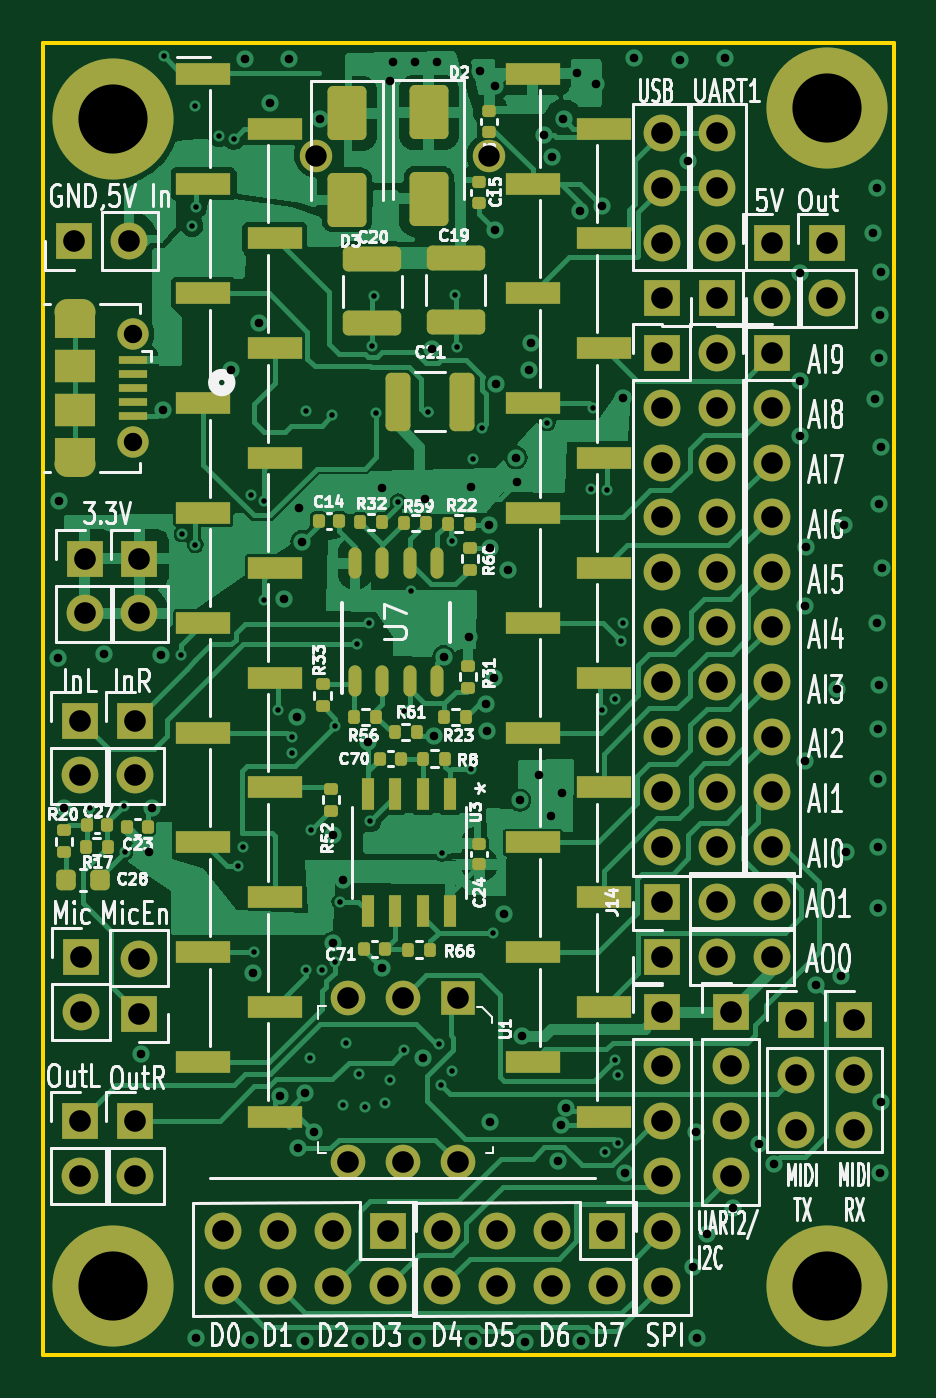
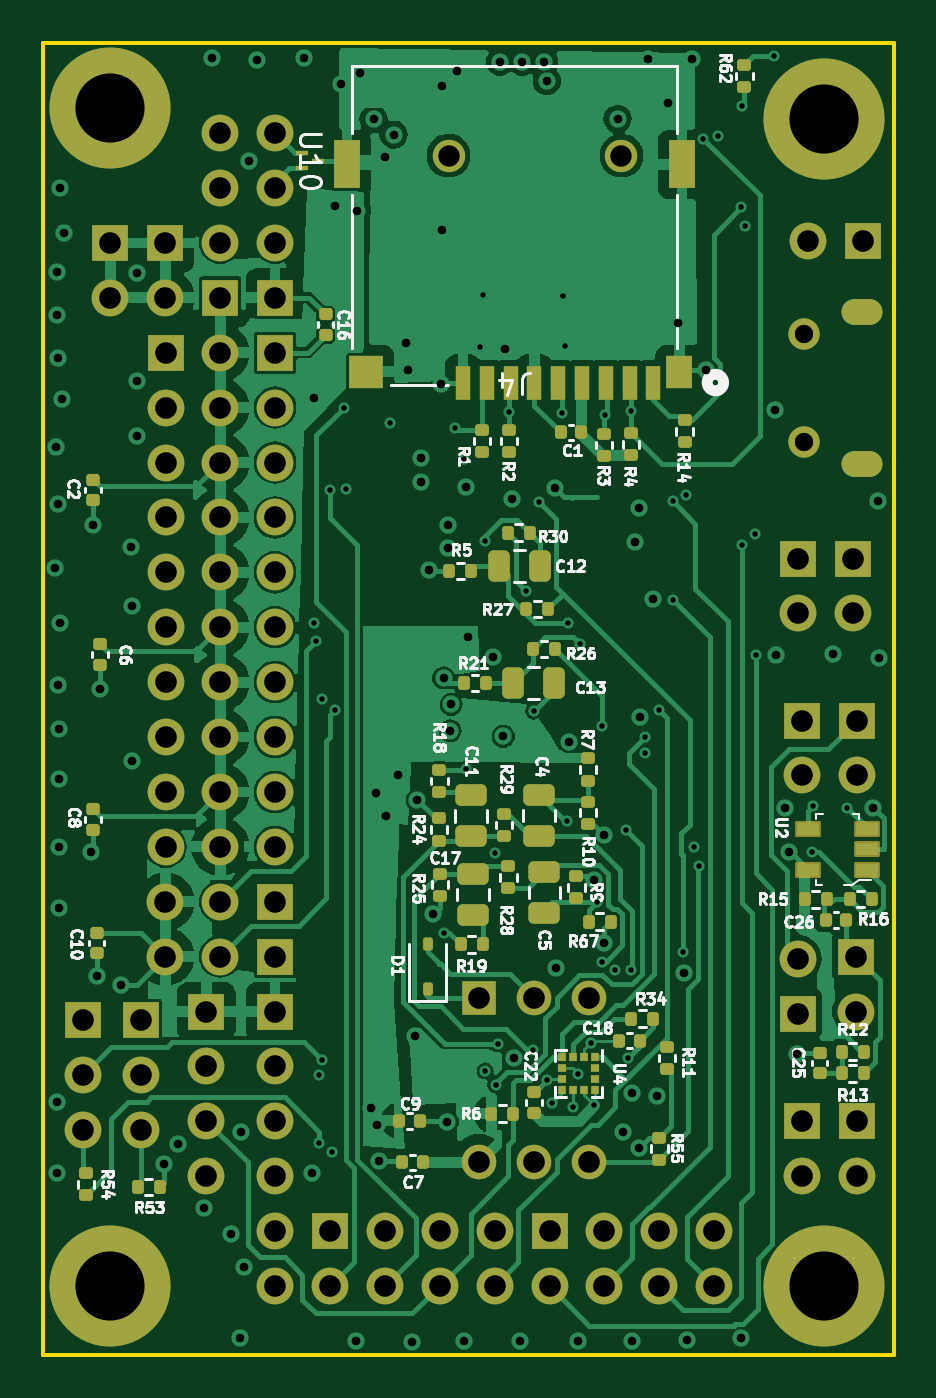
Circuit board: 13 layer files. Board 39.3 x 60.7 mm.
- bottom_copper: DaisySeedBreakout-B_Cu.gbr (135308 bytes)
- bottom_mask: DaisySeedBreakout-B_Mask.gbr (10910 bytes)
- paste: DaisySeedBreakout-B_Paste.gbr (7006 bytes)
- bottom_silk: DaisySeedBreakout-B_Silkscreen.gbr (90212 bytes)
- outline: DaisySeedBreakout-Edge_Cuts.gbr (615 bytes)
- top_copper: DaisySeedBreakout-F_Cu.gbr (100955 bytes)
- top_mask: DaisySeedBreakout-F_Mask.gbr (10018 bytes)
- paste: DaisySeedBreakout-F_Paste.gbr (6094 bytes)
- top_silk: DaisySeedBreakout-F_Silkscreen.gbr (114386 bytes)
- inner_copper: DaisySeedBreakout-In1_Cu.gbr (270303 bytes)
- inner_copper: DaisySeedBreakout-In2_Cu.gbr (294813 bytes)
- drill: DaisySeedBreakout-NPTH.drl (268 bytes)
- drill: DaisySeedBreakout-PTH.drl (4953 bytes)

=== bottom_copper: DaisySeedBreakout-B_Cu.gbr (135308 bytes, source omitted) ===
=== bottom_mask: DaisySeedBreakout-B_Mask.gbr (10910 bytes, source omitted) ===
=== paste: DaisySeedBreakout-B_Paste.gbr (7006 bytes, source omitted) ===
=== bottom_silk: DaisySeedBreakout-B_Silkscreen.gbr (90212 bytes, source omitted) ===
=== outline: DaisySeedBreakout-Edge_Cuts.gbr ===
%TF.GenerationSoftware,KiCad,Pcbnew,7.0.7*%
%TF.CreationDate,2023-10-22T22:56:55-04:00*%
%TF.ProjectId,DaisySeedBreakout,44616973-7953-4656-9564-427265616b6f,rev?*%
%TF.SameCoordinates,Original*%
%TF.FileFunction,Profile,NP*%
%FSLAX46Y46*%
G04 Gerber Fmt 4.6, Leading zero omitted, Abs format (unit mm)*
G04 Created by KiCad (PCBNEW 7.0.7) date 2023-10-22 22:56:55*
%MOMM*%
%LPD*%
G01*
G04 APERTURE LIST*
%TA.AperFunction,Profile*%
%ADD10C,0.200000*%
%TD*%
G04 APERTURE END LIST*
D10*
X128854200Y-32004000D02*
X168198800Y-32004000D01*
X168198800Y-92710000D01*
X128854200Y-92710000D01*
X128854200Y-32004000D01*
M02*

=== top_copper: DaisySeedBreakout-F_Cu.gbr (100955 bytes, source omitted) ===
=== top_mask: DaisySeedBreakout-F_Mask.gbr (10018 bytes, source omitted) ===
=== paste: DaisySeedBreakout-F_Paste.gbr ===
%TF.GenerationSoftware,KiCad,Pcbnew,7.0.7*%
%TF.CreationDate,2023-10-22T22:56:54-04:00*%
%TF.ProjectId,DaisySeedBreakout,44616973-7953-4656-9564-427265616b6f,rev?*%
%TF.SameCoordinates,Original*%
%TF.FileFunction,Paste,Top*%
%TF.FilePolarity,Positive*%
%FSLAX46Y46*%
G04 Gerber Fmt 4.6, Leading zero omitted, Abs format (unit mm)*
G04 Created by KiCad (PCBNEW 7.0.7) date 2023-10-22 22:56:54*
%MOMM*%
%LPD*%
G01*
G04 APERTURE LIST*
G04 Aperture macros list*
%AMRoundRect*
0 Rectangle with rounded corners*
0 $1 Rounding radius*
0 $2 $3 $4 $5 $6 $7 $8 $9 X,Y pos of 4 corners*
0 Add a 4 corners polygon primitive as box body*
4,1,4,$2,$3,$4,$5,$6,$7,$8,$9,$2,$3,0*
0 Add four circle primitives for the rounded corners*
1,1,$1+$1,$2,$3*
1,1,$1+$1,$4,$5*
1,1,$1+$1,$6,$7*
1,1,$1+$1,$8,$9*
0 Add four rect primitives between the rounded corners*
20,1,$1+$1,$2,$3,$4,$5,0*
20,1,$1+$1,$4,$5,$6,$7,0*
20,1,$1+$1,$6,$7,$8,$9,0*
20,1,$1+$1,$8,$9,$2,$3,0*%
G04 Aperture macros list end*
%ADD10O,0.599999X1.450000*%
%ADD11RoundRect,0.250000X-0.650000X1.000000X-0.650000X-1.000000X0.650000X-1.000000X0.650000X1.000000X0*%
%ADD12RoundRect,0.140000X-0.170000X0.140000X-0.170000X-0.140000X0.170000X-0.140000X0.170000X0.140000X0*%
%ADD13RoundRect,0.250000X-0.325000X-1.100000X0.325000X-1.100000X0.325000X1.100000X-0.325000X1.100000X0*%
%ADD14RoundRect,0.250000X-1.100000X0.325000X-1.100000X-0.325000X1.100000X-0.325000X1.100000X0.325000X0*%
%ADD15RoundRect,0.135000X-0.185000X0.135000X-0.185000X-0.135000X0.185000X-0.135000X0.185000X0.135000X0*%
%ADD16R,1.350000X0.400000*%
%ADD17R,1.900000X1.500000*%
%ADD18RoundRect,0.135000X-0.135000X-0.185000X0.135000X-0.185000X0.135000X0.185000X-0.135000X0.185000X0*%
%ADD19RoundRect,0.135000X0.185000X-0.135000X0.185000X0.135000X-0.185000X0.135000X-0.185000X-0.135000X0*%
%ADD20RoundRect,0.135000X0.135000X0.185000X-0.135000X0.185000X-0.135000X-0.185000X0.135000X-0.185000X0*%
%ADD21RoundRect,0.225000X0.225000X0.250000X-0.225000X0.250000X-0.225000X-0.250000X0.225000X-0.250000X0*%
%ADD22RoundRect,0.140000X-0.140000X-0.170000X0.140000X-0.170000X0.140000X0.170000X-0.140000X0.170000X0*%
%ADD23RoundRect,0.140000X0.140000X0.170000X-0.140000X0.170000X-0.140000X-0.170000X0.140000X-0.170000X0*%
%ADD24R,0.558800X1.460500*%
%ADD25RoundRect,0.140000X0.170000X-0.140000X0.170000X0.140000X-0.170000X0.140000X-0.170000X-0.140000X0*%
%ADD26R,2.510000X1.000000*%
G04 APERTURE END LIST*
D10*
%TO.C,U7*%
X143273284Y-61545753D03*
X144543284Y-61545753D03*
X145813284Y-61545753D03*
X147083284Y-61545753D03*
X147083284Y-56095754D03*
X145813284Y-56095754D03*
X144543284Y-56095754D03*
X143273284Y-56095754D03*
%TD*%
D11*
%TO.C,D3*%
X142900400Y-35287200D03*
X142900400Y-39287200D03*
%TD*%
%TO.C,D2*%
X146685000Y-35236400D03*
X146685000Y-39236400D03*
%TD*%
D12*
%TO.C,C15*%
X148996400Y-38458200D03*
X148996400Y-39418200D03*
%TD*%
D13*
%TO.C,C21*%
X145262600Y-48615600D03*
X148212600Y-48615600D03*
%TD*%
D14*
%TO.C,C20*%
X144068800Y-42037000D03*
X144068800Y-44987000D03*
%TD*%
%TO.C,C19*%
X147929600Y-41982600D03*
X147929600Y-44932600D03*
%TD*%
D15*
%TO.C,R52*%
X142154551Y-66530071D03*
X142154551Y-67550071D03*
%TD*%
D16*
%TO.C,J15*%
X133002000Y-46690000D03*
X133002000Y-47340000D03*
X133002000Y-47990000D03*
X133002000Y-48640000D03*
X133002000Y-49290000D03*
D17*
X130302000Y-46990000D03*
X130302000Y-48990000D03*
%TD*%
D18*
%TO.C,R22*%
X148582348Y-54262791D03*
X147562348Y-54262791D03*
%TD*%
%TO.C,R56*%
X143243884Y-63209052D03*
X144263884Y-63209052D03*
%TD*%
D19*
%TO.C,R20*%
X129806556Y-69476658D03*
X129806556Y-68456658D03*
%TD*%
%TO.C,R33*%
X141777797Y-61699731D03*
X141777797Y-62719731D03*
%TD*%
D20*
%TO.C,R32*%
X144527373Y-54174862D03*
X143507373Y-54174862D03*
%TD*%
D21*
%TO.C,C28*%
X129905263Y-70744658D03*
X131455263Y-70744658D03*
%TD*%
D18*
%TO.C,R59*%
X145551720Y-54226154D03*
X146571720Y-54226154D03*
%TD*%
D19*
%TO.C,R60*%
X148579884Y-56395352D03*
X148579884Y-55375352D03*
%TD*%
D15*
%TO.C,R31*%
X148497957Y-60838016D03*
X148497957Y-61858016D03*
%TD*%
D18*
%TO.C,R61*%
X145108200Y-63906400D03*
X146128200Y-63906400D03*
%TD*%
D22*
%TO.C,C27*%
X130850556Y-68204658D03*
X131810556Y-68204658D03*
%TD*%
D23*
%TO.C,C71*%
X144643227Y-73953230D03*
X143683227Y-73953230D03*
%TD*%
D18*
%TO.C,R8*%
X146438467Y-65131804D03*
X147458467Y-65131804D03*
%TD*%
D24*
%TO.C,U3*%
X147668049Y-66756608D03*
X146398049Y-66756608D03*
X145128049Y-66756608D03*
X143858049Y-66756608D03*
X143858049Y-72204908D03*
X145128049Y-72204908D03*
X146398049Y-72204908D03*
X147668049Y-72204908D03*
%TD*%
D22*
%TO.C,C23*%
X132717600Y-68300600D03*
X133677600Y-68300600D03*
%TD*%
D23*
%TO.C,C70*%
X145396467Y-65131804D03*
X144436467Y-65131804D03*
%TD*%
D18*
%TO.C,R66*%
X146750385Y-73967125D03*
X145730385Y-73967125D03*
%TD*%
D20*
%TO.C,R17*%
X131834340Y-69210167D03*
X130814340Y-69210167D03*
%TD*%
D25*
%TO.C,C24*%
X149021800Y-70025200D03*
X149021800Y-69065200D03*
%TD*%
D18*
%TO.C,R23*%
X147409484Y-63209052D03*
X148429484Y-63209052D03*
%TD*%
D23*
%TO.C,C14*%
X142544784Y-54132752D03*
X141584784Y-54132752D03*
%TD*%
D25*
%TO.C,C3*%
X149479000Y-35173100D03*
X149479000Y-36133100D03*
%TD*%
D26*
%TO.C,A1*%
X136253581Y-33448804D03*
X139563581Y-35988804D03*
X136253581Y-38528804D03*
X139563581Y-41068804D03*
X136253581Y-43608804D03*
X139563581Y-46148804D03*
X136253581Y-48688804D03*
X139563581Y-51228804D03*
X136253581Y-53768804D03*
X139563581Y-56308804D03*
X136253581Y-58848804D03*
X139563581Y-61388804D03*
X136253581Y-63928804D03*
X139563581Y-66468804D03*
X136253581Y-69008804D03*
X139563581Y-71548804D03*
X136253581Y-74088804D03*
X139563581Y-76628804D03*
X136253581Y-79168804D03*
X139563581Y-81708804D03*
X154803603Y-81708605D03*
X151493603Y-79168605D03*
X154803603Y-76628605D03*
X151493603Y-74088605D03*
X154803603Y-71548605D03*
X151493603Y-69008605D03*
X154803603Y-66468605D03*
X151493603Y-63928605D03*
X154803603Y-61388605D03*
X151493603Y-58848605D03*
X154803603Y-56308605D03*
X151493603Y-53768605D03*
X154803603Y-51228605D03*
X151493603Y-48688605D03*
X154803603Y-46148605D03*
X151493603Y-43608605D03*
X154803603Y-41068605D03*
X151493603Y-38528605D03*
X154803603Y-35988605D03*
X151493603Y-33448605D03*
%TD*%
M02*

=== top_silk: DaisySeedBreakout-F_Silkscreen.gbr (114386 bytes, source omitted) ===
=== inner_copper: DaisySeedBreakout-In1_Cu.gbr (270303 bytes, source omitted) ===
=== inner_copper: DaisySeedBreakout-In2_Cu.gbr (294813 bytes, source omitted) ===
=== drill: DaisySeedBreakout-NPTH.drl ===
M48
; DRILL file {KiCad 7.0.7} date Sun Oct 22 22:56:57 2023
; FORMAT={-:-/ absolute / inch / decimal}
; #@! TF.CreationDate,2023-10-22T22:56:57-04:00
; #@! TF.GenerationSoftware,Kicad,Pcbnew,7.0.7
; #@! TF.FileFunction,NonPlated,1,4,NPTH
FMAT,2
INCH
%
G90
G05
T0
M30

=== drill: DaisySeedBreakout-PTH.drl ===
M48
; DRILL file {KiCad 7.0.7} date Sun Oct 22 22:56:57 2023
; FORMAT={-:-/ absolute / inch / decimal}
; #@! TF.CreationDate,2023-10-22T22:56:57-04:00
; #@! TF.GenerationSoftware,Kicad,Pcbnew,7.0.7
; #@! TF.FileFunction,Plated,1,4,PTH
FMAT,2
INCH
; #@! TA.AperFunction,Plated,PTH,ViaDrill
T1C0.0100
; #@! TA.AperFunction,Plated,PTH,ViaDrill
T2C0.0157
; #@! TA.AperFunction,Plated,PTH,ComponentDrill
T3C0.0236
; #@! TA.AperFunction,Plated,PTH,ComponentDrill
T4C0.0335
; #@! TA.AperFunction,Plated,PTH,ComponentDrill
T5C0.0390
; #@! TA.AperFunction,Plated,PTH,ComponentDrill
T6C0.0394
; #@! TA.AperFunction,Plated,PTH,ComponentDrill
T7C0.1260
%
G90
G05
T1
X5.158Y-2.654
X5.2195Y-2.6505
X5.2216Y-2.7347
X5.292Y-1.285
X5.3244Y-2.375
X5.3258Y-2.1552
X5.344Y-1.594
X5.349Y-1.376
X5.35Y-2.175
X5.3506Y-1.56
X5.393Y-1.43
X5.42Y-1.435
X5.428Y-2.76
X5.437Y-2.725
X5.451Y-2.085
X5.4575Y-2.917
X5.475Y-2.0956
X5.475Y-2.275
X5.5006Y-2.475
X5.5256Y-2.525
X5.526Y-2.555
X5.552Y-1.932
X5.552Y-2.95
X5.558Y-3.11
X5.56Y-2.695
X5.5803Y-2.9493
X5.599Y-1.938
X5.604Y-2.934
X5.605Y-2.505
X5.6129Y-2.825
X5.619Y-3.196
X5.625Y-3.0819
X5.645Y-2.355
X5.648Y-3.138
X5.658Y-3.199
X5.6656Y-2.3168
X5.6687Y-2.6782
X5.672Y-1.812
X5.675Y-1.722
X5.678Y-1.935
X5.695Y-3.192
X5.704Y-3.149
X5.7195Y-2.0965
X5.729Y-2.478
X5.73Y-3.0956
X5.7426Y-2.2587
X5.774Y-1.933
X5.794Y-3.084
X5.798Y-3.159
X5.799Y-2.737
X5.817Y-3.133
X5.8172Y-2.1678
X5.822Y-1.719
X5.827Y-1.814
X5.852Y-2.584
X5.856Y-2.019
X5.8725Y-1.9622
X5.8914Y-2.8814
X5.991Y-1.953
X6.07Y-2.074
X6.075Y-1.925
X6.091Y-2.476
X6.096Y-3.281
X6.0994Y-2.0744
X6.114Y-3.114
X6.115Y-2.455
X6.12Y-3.141
X6.12Y-3.264
X6.125Y-2.35
X6.129Y-2.318
T2
X5.1005Y-2.3813
X5.102Y-2.095
X5.11Y-2.655
X5.184Y-2.373
X5.25Y-3.103
X5.2645Y-2.735
X5.271Y-2.655
X5.287Y-2.376
X5.29Y-1.93
X5.351Y-3.62
X5.415Y-1.857
X5.441Y-1.2894
X5.45Y-3.623
X5.455Y-2.955
X5.466Y-1.77
X5.485Y-1.37
X5.504Y-3.178
X5.511Y-2.274
X5.521Y-1.2894
X5.535Y-2.489
X5.537Y-3.274
X5.5379Y-2.1074
X5.544Y-2.169
X5.549Y-3.626
X5.55Y-3.174
X5.566Y-3.244
X5.576Y-1.399
X5.6Y-2.704
X5.6Y-2.9
X5.619Y-2.786
X5.649Y-3.625
X5.664Y-2.534
X5.689Y-2.945
X5.6906Y-2.0706
X5.705Y-1.33
X5.71Y-1.295
X5.75Y-1.295
X5.754Y-3.6256
X5.764Y-3.1103
X5.768Y-2.091
X5.781Y-1.818
X5.784Y-2.524
X5.79Y-1.295
X5.8022Y-2.3785
X5.849Y-2.343
X5.8526Y-2.0702
X5.855Y-3.626
X5.869Y-1.312
X5.8793Y-2.4657
X5.8807Y-2.5135
X5.8854Y-2.1385
X5.8858Y-2.1801
X5.886Y-3.226
X5.893Y-2.417
X5.895Y-1.34
X5.895Y-1.601
X5.897Y-1.8819
X5.912Y-2.848
X5.92Y-2.22
X5.934Y-2.016
X5.935Y-2.061
X5.941Y-2.64
X5.945Y-3.069
X5.951Y-3.627
X5.958Y-1.856
X5.962Y-1.807
X5.976Y-2.595
X5.984Y-1.4279
X5.998Y-2.668
X6.0Y-1.468
X6.0112Y-3.2977
X6.015Y-3.2316
X6.017Y-2.627
X6.0204Y-1.3993
X6.0244Y-3.2006
X6.045Y-1.315
X6.051Y-1.566
X6.052Y-3.6256
X6.08Y-1.335
X6.091Y-1.557
X6.129Y-1.908
X6.132Y-3.319
X6.148Y-1.289
X6.232Y-1.291
X6.247Y-1.476
X6.256Y-3.49
X6.262Y-3.244
X6.263Y-3.619
X6.281Y-3.43
X6.314Y-1.288
X6.329Y-3.383
X6.376Y-3.267
X6.403Y-3.302
X6.451Y-1.679
X6.451Y-1.876
X6.451Y-1.977
X6.46Y-2.569
X6.461Y-2.287
X6.462Y-2.179
X6.481Y-2.976
X6.5189Y-2.437
X6.525Y-2.9607
X6.5311Y-2.139
X6.5353Y-2.7353
X6.585Y-1.607
X6.588Y-1.91
X6.592Y-1.525
X6.592Y-2.317
X6.593Y-2.51
X6.593Y-2.837
X6.594Y-2.601
X6.594Y-2.726
X6.595Y-1.834
X6.595Y-2.101
X6.595Y-2.431
X6.597Y-1.756
X6.597Y-3.32
X6.598Y-1.678
X6.598Y-3.19
X6.599Y-1.997
X6.601Y-2.217
T4
X5.2363Y-1.7909
X5.2363Y-1.9878
T5
X5.569Y-1.466
X5.884Y-1.466
T6
X5.1291Y-1.6211
X5.14Y-2.495
X5.14Y-2.595
X5.14Y-3.2238
X5.14Y-3.3238
X5.1417Y-2.925
X5.1417Y-3.025
X5.148Y-2.2
X5.148Y-2.3
X5.2291Y-1.6211
X5.24Y-2.495
X5.24Y-2.595
X5.24Y-3.2238
X5.24Y-3.3238
X5.2476Y-2.9289
X5.2476Y-3.0289
X5.248Y-2.2
X5.248Y-2.3
X5.4Y-3.425
X5.4Y-3.525
X5.5Y-3.425
X5.5Y-3.525
X5.6Y-3.425
X5.6Y-3.525
X5.6285Y-2.9996
X5.6285Y-3.2996
X5.7Y-3.425
X5.7Y-3.525
X5.7285Y-2.9996
X5.7285Y-3.2996
X5.8Y-3.425
X5.8Y-3.525
X5.8285Y-2.9996
X5.8285Y-3.2996
X5.9Y-3.425
X5.9Y-3.525
X6.0Y-3.425
X6.0Y-3.525
X6.1Y-3.425
X6.1Y-3.525
X6.2Y-1.4246
X6.2Y-1.5246
X6.2Y-1.6246
X6.2Y-1.7246
X6.2Y-1.825
X6.2Y-1.925
X6.2Y-2.025
X6.2Y-2.125
X6.2Y-2.225
X6.2Y-2.325
X6.2Y-2.425
X6.2Y-2.525
X6.2Y-2.625
X6.2Y-2.725
X6.2Y-2.825
X6.2Y-2.925
X6.2Y-3.025
X6.2Y-3.125
X6.2Y-3.225
X6.2Y-3.325
X6.2Y-3.425
X6.2Y-3.525
X6.3Y-1.4246
X6.3Y-1.5246
X6.3Y-1.6246
X6.3Y-1.7246
X6.3Y-1.825
X6.3Y-1.925
X6.3Y-2.025
X6.3Y-2.125
X6.3Y-2.225
X6.3Y-2.325
X6.3Y-2.425
X6.3Y-2.525
X6.3Y-2.625
X6.3Y-2.725
X6.3Y-2.825
X6.3Y-2.925
X6.325Y-3.025
X6.325Y-3.125
X6.325Y-3.225
X6.325Y-3.325
X6.3993Y-1.825
X6.3993Y-1.925
X6.3993Y-2.025
X6.3993Y-2.125
X6.3993Y-2.225
X6.3993Y-2.325
X6.3993Y-2.425
X6.3993Y-2.525
X6.3993Y-2.625
X6.3993Y-2.725
X6.4Y-1.625
X6.4Y-1.725
X6.4Y-2.825
X6.4Y-2.925
X6.444Y-3.0407
X6.444Y-3.1407
X6.444Y-3.2407
X6.5Y-1.625
X6.5Y-1.725
X6.549Y-3.0407
X6.549Y-3.1407
X6.549Y-3.2407
T7
X5.2Y-1.4
X5.2Y-3.525
X6.5Y-1.38
X6.5Y-3.525
T3
G00X5.1162Y-1.7516
M15
G01X5.1438Y-1.7516
M16
G05
G00X5.1438Y-2.0272
M15
G01X5.1162Y-2.0272
M16
G05
T0
M30
